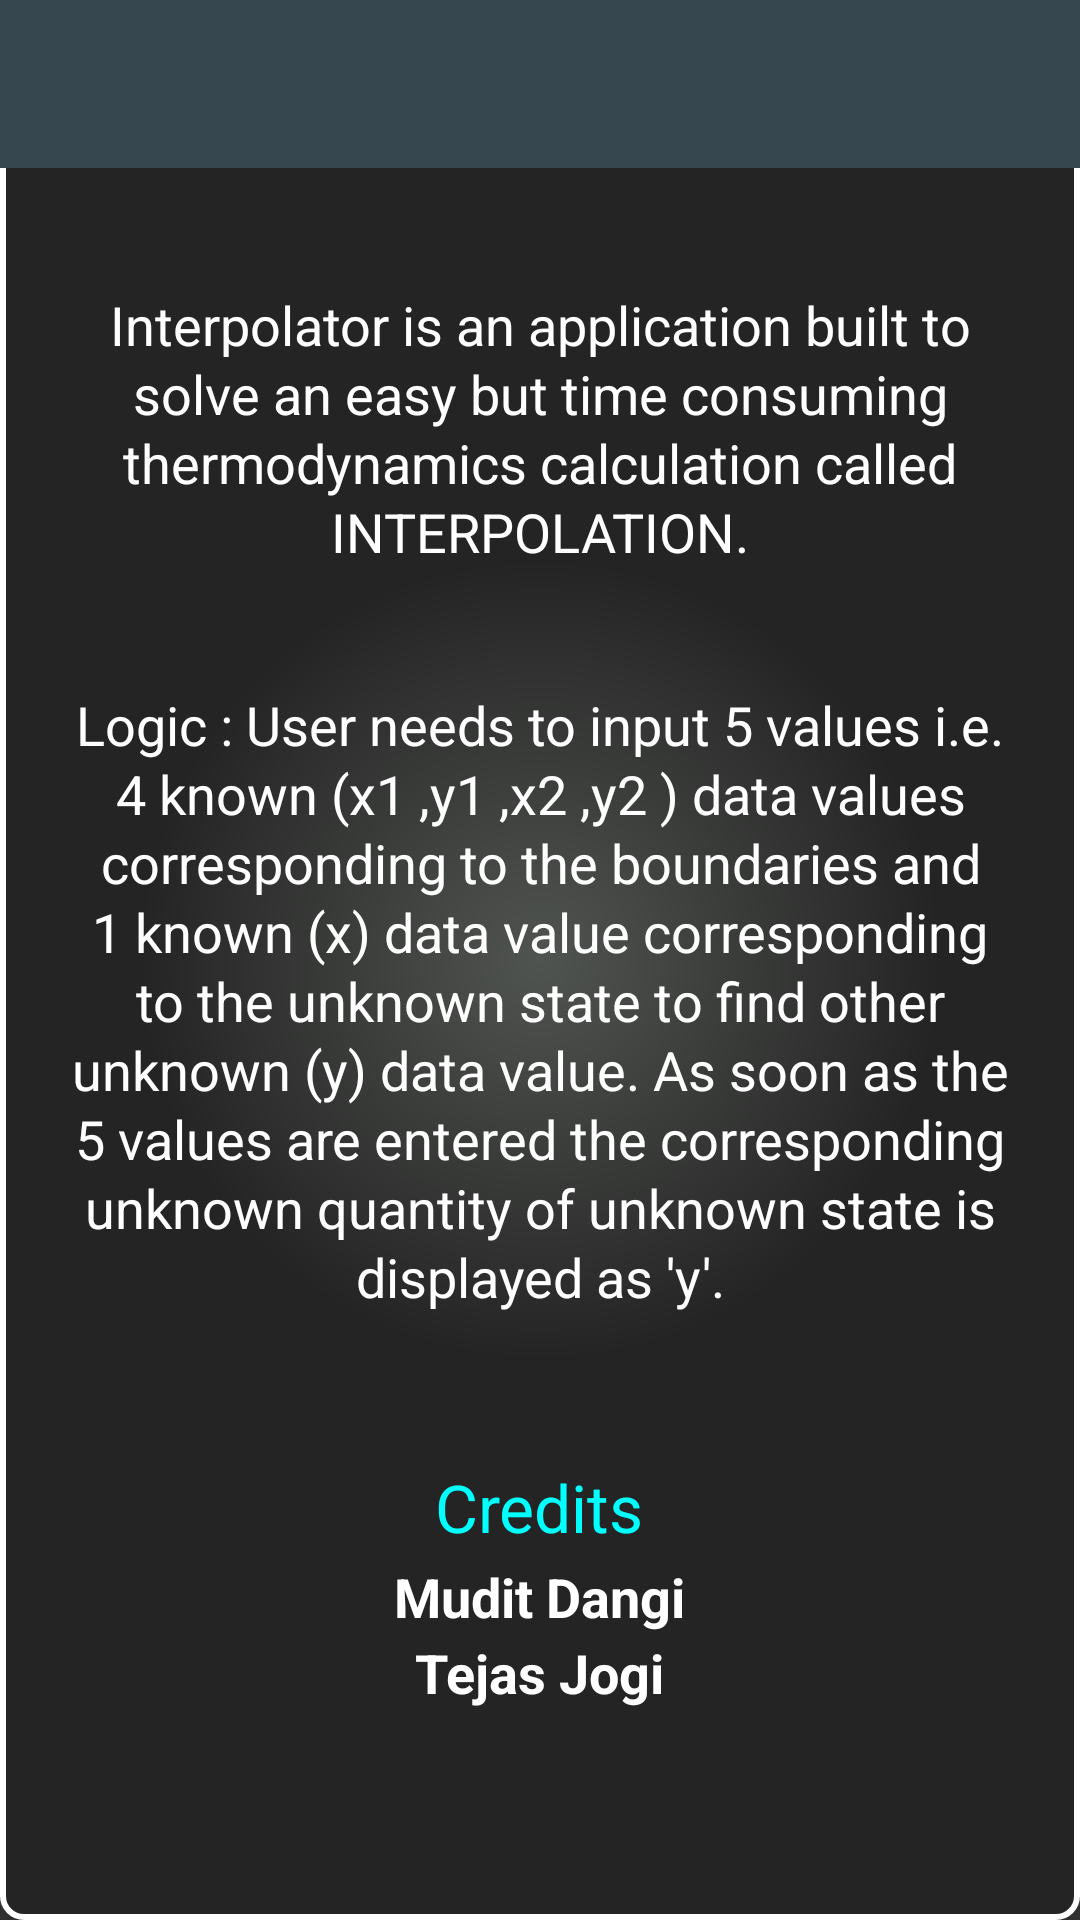

Reconstruct the res/layout file that produces this screen, plus the resources it refers to.
<!-- AndroidManifest.xml: application theme AppTheme -->
<!-- res/layout/about.xml -->
<?xml version="1.0" encoding="utf-8"?>
<LinearLayout xmlns:android="http://schemas.android.com/apk/res/android"
    xmlns:app="http://schemas.android.com/apk/res-auto"
    android:layout_width="fill_parent"
    android:layout_height="fill_parent"
    android:background="@drawable/background"
    android:orientation="vertical">

    <android.support.v7.widget.Toolbar
        android:id="@+id/my_toolbar_about"
        android:layout_height="wrap_content"
        android:layout_width="match_parent"
        android:minHeight="?attr/actionBarSize"
        app:theme="@style/ThemeOverlay.AppCompat.Dark.ActionBar"
        app:popupTheme="@style/ThemeOverlay.AppCompat.Light"
        android:background="@color/material_blue_grey_800"/>

    <ScrollView  android:layout_width="fill_parent"
        android:layout_height="fill_parent">

<LinearLayout
    android:paddingTop="@dimen/padding"
    android:orientation="vertical"
    android:layout_width="match_parent"
    android:layout_height="match_parent">

    <TextView
        android:id="@+id/para1"
        android:layout_width="fill_parent"
        android:layout_height="wrap_content"
        android:layout_marginTop="20dp"
        android:textColor="#FFFFFF"
        android:textAppearance="?android:attr/textAppearanceMedium"
        android:paddingLeft="@dimen/padding"
        android:paddingRight="@dimen/padding"
        android:lineSpacingExtra="2dp"
        android:text="@string/about_info1"
        android:gravity="center" />
    <TextView
        android:id="@+id/para2"
        android:layout_width="fill_parent"
        android:layout_height="wrap_content"
        android:layout_marginTop="40dp"
        android:textColor="#FFFFFF"
        android:textAppearance="?android:attr/textAppearanceMedium"
        android:paddingLeft="@dimen/padding"
        android:paddingRight="@dimen/padding"
        android:lineSpacingExtra="2dp"
        android:text="@string/about_info2"
        android:gravity="center" />

    <TextView
        android:layout_width="wrap_content"
        android:layout_height="wrap_content"
        android:textAppearance="?android:attr/textAppearanceLarge"
        android:text="Credits"
        android:id="@+id/credits"
        android:textColor="#00FFFF"
        android:layout_marginTop="50dp"
        android:layout_gravity="center_horizontal"
         />
    <TextView
        android:layout_width="wrap_content"
        android:layout_height="wrap_content"
        android:textAppearance="?android:attr/textAppearanceMedium"
        android:text="Mudit Dangi"
        android:id="@+id/MD"
        android:textColor="#FFFFFF"
        android:textStyle="bold"
        android:layout_marginTop="3dp"
        android:layout_gravity="center_horizontal"
         />
    <TextView
        android:layout_width="wrap_content"
        android:layout_height="wrap_content"
        android:textAppearance="?android:attr/textAppearanceMedium"
        android:text="Tejas Jogi"
        android:id="@+id/TJ"
        android:textColor="#FFFFFF"
        android:textStyle="bold"
        android:layout_marginBottom="20dp"
        android:layout_marginTop="1dp"
        android:layout_gravity="center_horizontal"
         />


        </LinearLayout>
    </ScrollView>
</LinearLayout>
<!-- resources referenced by this layout -->
<resources>
  <dimen name="padding">20dp</dimen>
  <!-- drawable background (drawable-hdpi) -->
  <?xml version="1.0" encoding="utf-8"?>
  <shape
      xmlns:android="http://schemas.android.com/apk/res/android"
      android:shape="rectangle">
      <stroke
          android:width="2dp"
          android:color="#FFFFFFFF" />
      <gradient
          android:endColor="#242424"
          android:startColor="#505450"
          android:gradientRadius="400.0"
          android:type="radial"/>
      <corners
          android:bottomRightRadius="7dp"
          android:bottomLeftRadius="7dp"
          android:topLeftRadius="7dp"
          android:topRightRadius="7dp" />
  </shape>
  <string name="about_info1">Interpolator is an application built to solve an easy but time consuming thermodynamics calculation called INTERPOLATION.</string>
  <string name="about_info2">Logic : User needs to input 5 values i.e. 4 known (x1 ,y1 ,x2 ,y2 ) data values corresponding to the boundaries and 1 known (x) data value corresponding to the unknown state to find other unknown (y) data value. As soon as the 5 values are entered the corresponding unknown quantity of unknown state is displayed as \'y\'.</string>
  <style name="AppTheme" parent="AppTheme.Base" />
  <style name="AppTheme.Base" parent="Theme.AppCompat.NoActionBar">
          <item name="colorPrimary">@color/primary_dark_material_light</item>
          <item name="colorPrimaryDark">@color/primary_dark_material_light</item>
          <item name="android:windowNoTitle">true</item>
          <item name="windowActionBar">false</item>
      </style>
</resources>
